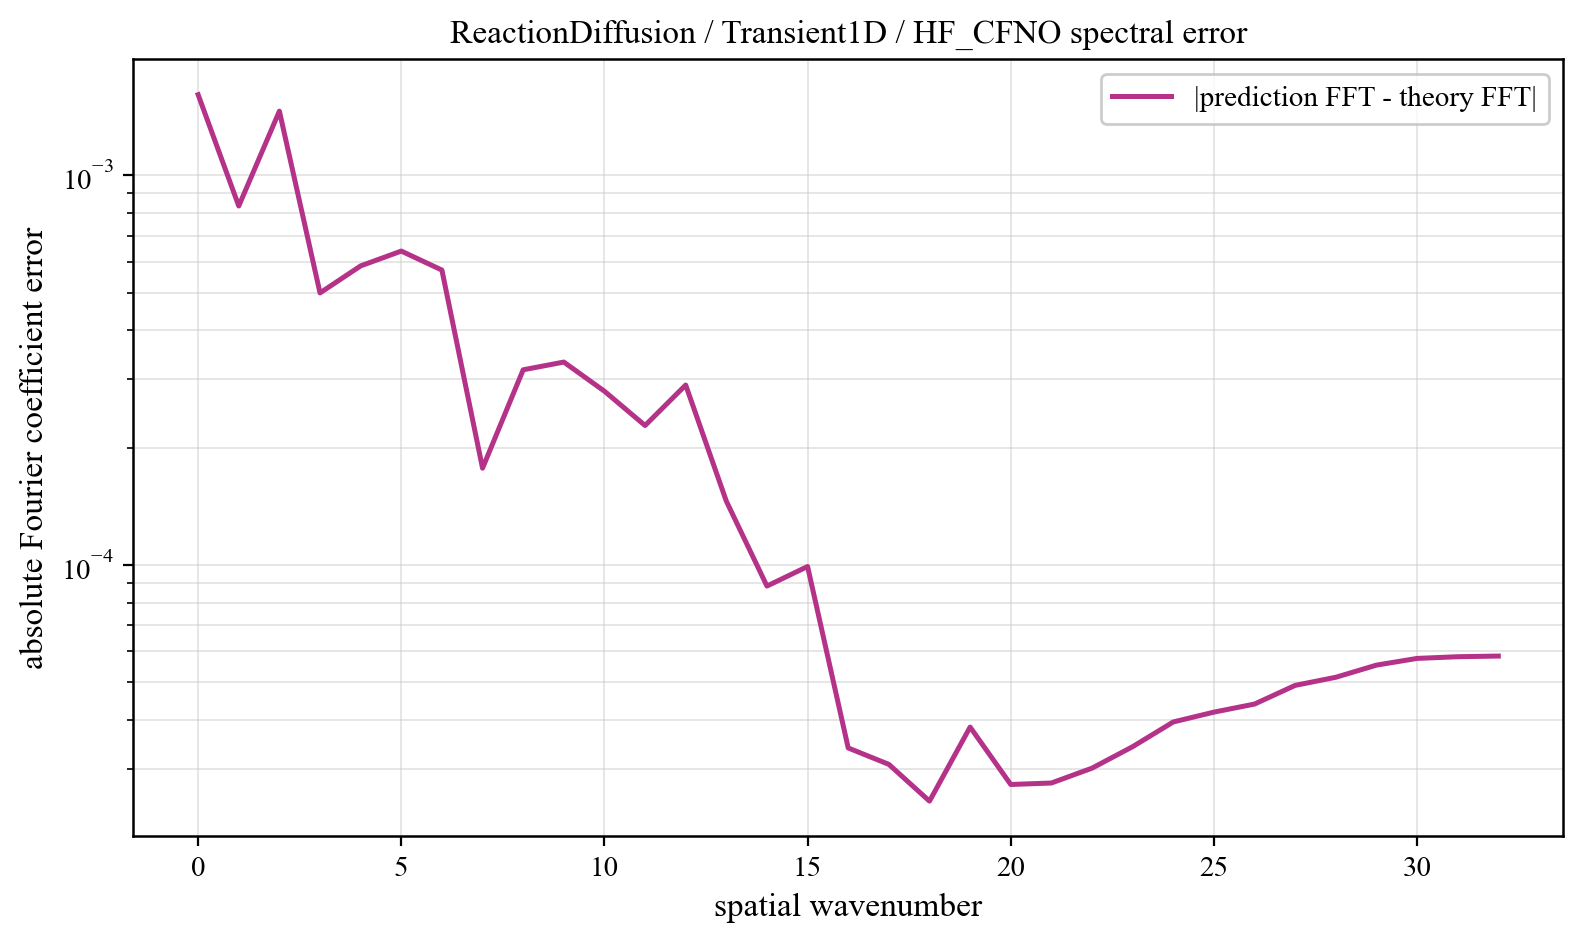

The file beside this chart, header and first rows:
component, prediction_magnitude, theory_magnitude, absolute_coefficient_error
0, 0.05161, 0.05316, 0.001612
1, 0.01625, 0.01613, 0.0008348
2, 0.1681, 0.1674, 0.001462
3, 0.006718, 0.006906, 0.0004994
4, 0.003855, 0.003784, 0.000586
5, 0.002837, 0.002675, 0.0006396
6, 0.002527, 0.002094, 0.0005716
7, 0.001892, 0.001734, 0.0001773
8, 0.001531, 0.001488, 0.0003171
9, 0.00162, 0.001309, 0.0003319
10, 0.001431, 0.001172, 0.0002794
11, 0.001264, 0.001065, 0.0002281
12, 0.001178, 0.0009787, 0.0002898
13, 0.00102, 0.0009078, 0.0001459
14, 0.0008418, 0.0008488, 8.833461832131927e-05
15, 0.0007412, 0.000799, 9.91559770376858e-05
16, 0.0007564, 0.0007567, 3.392322341876765e-05
17, 0.0007385, 0.0007205, 3.079096475905569e-05
18, 0.000687, 0.0006893, 2.4780324607579497e-05
19, 0.0006626, 0.0006623, 3.838105110271912e-05
20, 0.000622, 0.000639, 2.733950425005195e-05
21, 0.000598, 0.0006187, 2.758092650802598e-05
22, 0.0005771, 0.0006012, 3.0109748347752865e-05
23, 0.0005567, 0.000586, 3.4186304678507285e-05
24, 0.0005338, 0.000573, 3.95640000934699e-05
25, 0.0005203, 0.000562, 4.192904388322259e-05
26, 0.000509, 0.0005526, 4.3976375703753244e-05
27, 0.0004963, 0.000545, 4.910888002734076e-05
28, 0.0004875, 0.0005388, 5.152116394697818e-05
29, 0.0004789, 0.0005342, 5.5355332000966576e-05
30, 0.0004733, 0.0005308, 5.7598545383446574e-05
31, 0.0004708, 0.0005289, 5.817511652829178e-05
32, 0.0004698, 0.0005282, 5.839942823371205e-05
